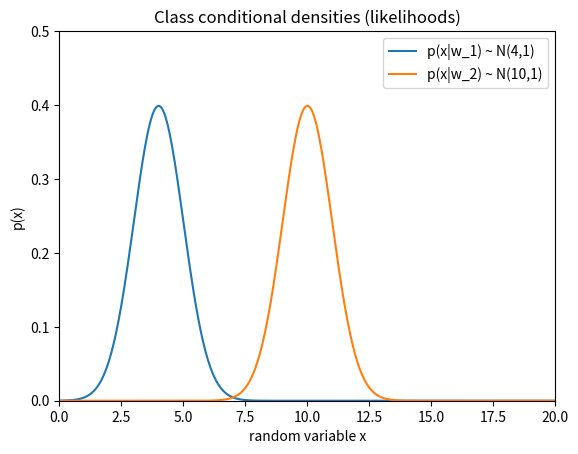

Here is the Python script that generated this plot:
import numpy as np
import numpy as np
import math
from matplotlib import pyplot as plt

def pdf(x, mu, sigma):
  term1 = 1.0/( math.sqrt(2*np.pi) * sigma )
  term2 = np.exp( -0.5 * ( (x-mu)/sigma )**2 )
  return term1*term2

# generating some sample data
x = np.arange(0, 100, 0.05)

# probability density functions
pdf1 = pdf(x, mu=4, sigma=1)
pdf2 = pdf(x, mu=10, sigma=1)

# Class conditional densities (likelihoods)
plt.plot(x, pdf1)
plt.plot(x, pdf2)
plt.title('Class conditional densities (likelihoods)')
plt.ylabel('p(x)')
plt.xlabel('random variable x')
plt.legend(['p(x|w_1) ~ N(4,1)', 'p(x|w_2) ~ N(10,1)'], loc='upper right')
plt.ylim([0,0.5])
plt.xlim([0,20])
plt.show()